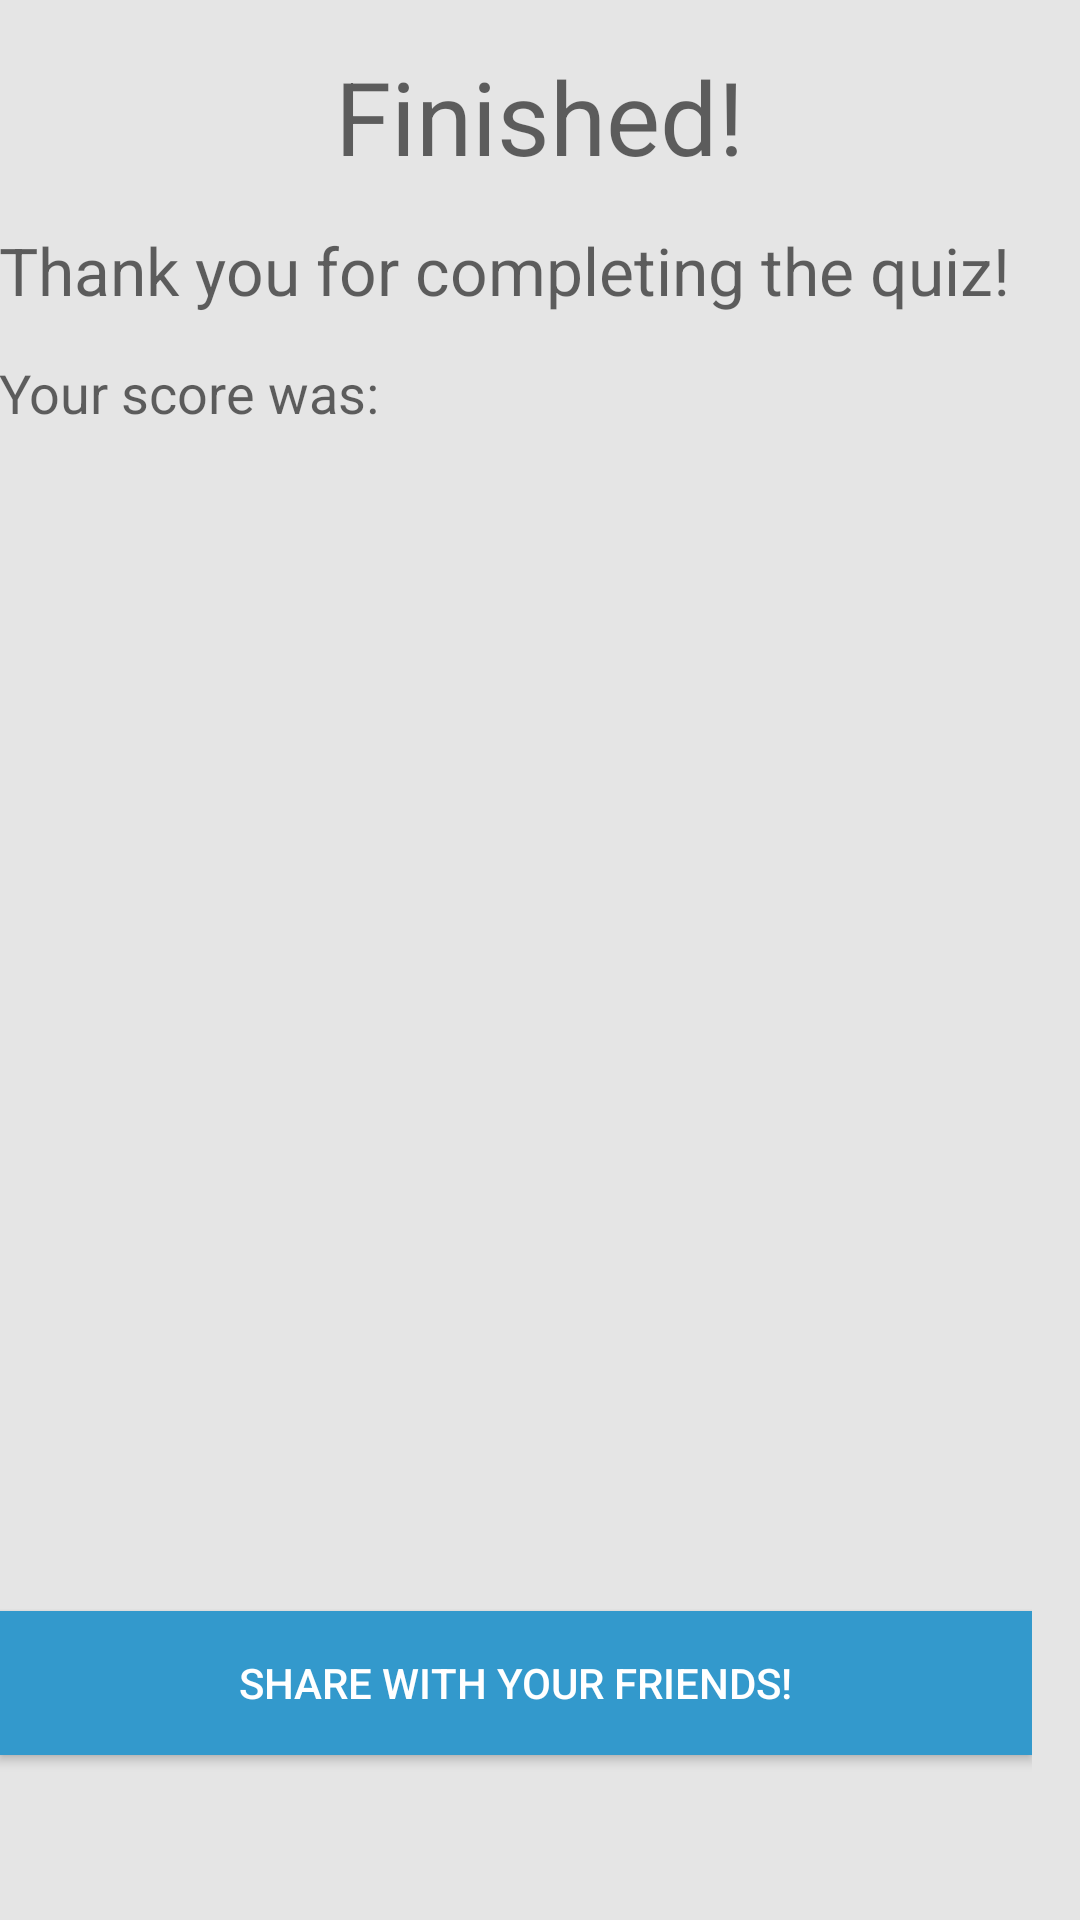

This screen was rendered from an Android layout file. Write that file and the resources it references.
<!-- AndroidManifest.xml: application theme AppTheme -->
<!-- res/layout/content_results.xml -->
<RelativeLayout xmlns:android="http://schemas.android.com/apk/res/android"
    xmlns:app="http://schemas.android.com/apk/res-auto"
    xmlns:tools="http://schemas.android.com/tools"
    android:layout_width="match_parent"
    android:layout_height="match_parent"
    android:paddingBottom="16dp"
    android:paddingLeft="@dimen/activity_horizontal_margin"
    android:paddingRight="16dp"
    android:paddingTop="16dp"
    app:layout_behavior="@string/appbar_scrolling_view_behavior"
    tools:context=".informationactivities.ResultsActivity"
    tools:showIn="@layout/activity_results">


            <TextView
                android:layout_width="wrap_content"
                android:layout_height="wrap_content"
                android:textAppearance="?android:attr/textAppearanceMedium"
                android:text="Finished!"
                android:id="@+id/textView3"
                android:textSize="34dp"
                android:layout_alignWithParentIfMissing="false"
                android:layout_alignParentTop="true"
                android:layout_centerHorizontal="true" />

            <TextView
                android:layout_width="wrap_content"
                android:layout_height="wrap_content"
                android:textAppearance="?android:attr/textAppearanceMedium"
                android:text="Thank you for completing the quiz!"
                android:id="@+id/textView2"
                android:layout_below="@+id/textView3"
                android:layout_alignParentLeft="true"
                android:layout_alignParentStart="true"
                android:layout_marginTop="14dp"
                android:textSize="22dp"
                android:layout_alignParentTop="false" />

            <TextView
                android:layout_width="wrap_content"
                android:layout_height="wrap_content"
                android:textAppearance="?android:attr/textAppearanceMedium"
                android:text="Your score was: "
                android:id="@+id/textView1"
                android:layout_below="@+id/textView2"
                android:layout_alignParentLeft="true"
                android:layout_alignParentStart="true"
                android:layout_marginTop="14dp"
                android:textAlignment="center" />

            <TextView
                android:layout_width="wrap_content"
                android:layout_height="wrap_content"
                android:textAppearance="?android:attr/textAppearanceMedium"
                android:id="@+id/textViewResults"
                android:layout_marginTop="14dp"
                android:layout_below="@+id/textView2"
                android:layout_toRightOf="@id/textView1" />

    <Button
        android:layout_width="match_parent"
        android:layout_height="wrap_content"
        android:background="@color/colorPrimary"
        android:textColor="#FFF"
        android:text="Share with your friends!"
        android:layout_gravity="center_horizontal"
        android:id="@+id/btn_quiz_share"
        android:layout_alignParentBottom="true"
        android:layout_marginBottom="39dp"
        android:layout_alignParentRight="true"
        android:layout_alignParentEnd="true"
        android:layout_alignParentLeft="true"
        android:layout_alignParentStart="true" />
</RelativeLayout>
<!-- res/layout/activity_results.xml (included above) -->
<?xml version="1.0" encoding="utf-8"?>
<android.support.design.widget.CoordinatorLayout xmlns:android="http://schemas.android.com/apk/res/android"
    xmlns:app="http://schemas.android.com/apk/res-auto"
    xmlns:tools="http://schemas.android.com/tools"
    android:layout_width="match_parent"
    android:layout_height="match_parent"
    android:fitsSystemWindows="true"
    tools:context=".informationactivities.ResultsActivity">

    <android.support.design.widget.AppBarLayout
        android:layout_width="match_parent"
        android:layout_height="wrap_content"
        android:theme="@style/AppTheme.AppBarOverlay">

        <android.support.v7.widget.Toolbar
            android:id="@+id/toolbar"
            android:layout_width="match_parent"
            android:layout_height="?attr/actionBarSize"
            android:background="?attr/colorPrimary"
            app:popupTheme="@style/AppTheme.PopupOverlay" />

    </android.support.design.widget.AppBarLayout>

    <include layout="@layout/content_results" />


</android.support.design.widget.CoordinatorLayout>
<!-- resources referenced by this layout -->
<resources>
  <color name="colorPrimary">#3399cc</color>
  <style name="AppTheme.AppBarOverlay" parent="ThemeOverlay.AppCompat.Dark.ActionBar" />
  <style name="AppTheme.PopupOverlay" parent="ThemeOverlay.AppCompat.Light" />
  <style name="AppTheme" parent="Theme.AppCompat.Light.DarkActionBar">
          
          <item name="colorPrimary">@color/colorPrimary</item>
          <item name="colorPrimaryDark">@color/colorPrimaryDark</item>
          <item name="colorAccent">@color/colorAccent</item>
          <item name="android:windowBackground">@color/lightGray</item>
      </style>
  <color name="colorPrimaryDark">#2d89b7</color>
  <color name="colorAccent">#FFFFFF</color>
  <color name="lightGray">#e5e5e5</color>
</resources>
